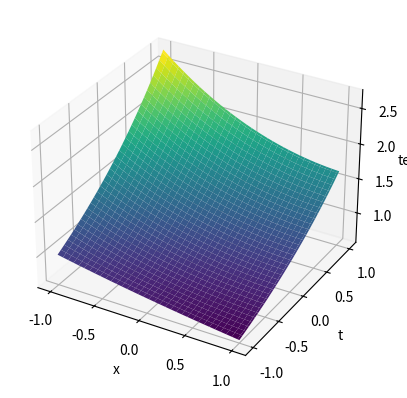

Reproduce this figure in Python.
import numpy as np
import scipy as sp
import matplotlib.pyplot as plt
import seaborn as sns
import math
from mpl_toolkits import mplot3d
import matplotlib.animation as animation
import pandas as pd
import time
import mpl_toolkits.mplot3d as p3
from mpl_toolkits.mplot3d import Axes3D
from matplotlib import cm

# Implementation of 1D heat equation using Crank-Nicolson method

# [xl, xr] -> space interval
# [yb, yt] -> time interval
# M -> steps in space direction
# N -> steps in time direction
# D -> diffusion coefficient
# f -> function
# l -> boundary condition
# r -> boundary condition
# Awj = Bwj-1 + sigma(sj-1 + sj)
def crank_nicolson(xl, xr, yb, yt, M, N, D, f, l, r):
    h = (xr-xl)/M
    k = (yt-yb)/N
    sigma = D*k/(h*h)
    m = M-1
    n = N
    a = 2 * np.diag(np.ones(m)) + 2 * sigma * np.diag(np.ones(m)) + (-1 * sigma) * np.diag(np.ones(m-1), 1) + (-1 * sigma) * np.diag(np.ones(m-1), -1)
    b = 2 * np.diag(np.ones(m)) - 2 * sigma * np.diag(np.ones(m)) + sigma * np.diag(np.ones(m-1), 1) + sigma * np.diag(np.ones(m-1), -1)
    lside = np.zeros(n+1, )
    rside = np.zeros(n+1, )
    for i in range(0, n+1):
        lside[i] = l(yb + i*k)
        rside[i] = r(yb + i*k)
    w = np.zeros((m, n+1))
    for i in range(0, m):
        w[i][0] = f(xl + (i+1)*h)
    for j in range(1, n+1):
        sides = np.zeros(m)
        sides[0] = lside[j-1] + lside[j]
        sides[m-1] = rside[j-1] + rside[j]
        r = np.matmul(b, (w[:, j-1])) + sigma*sides
        w[:, j] = np.linalg.solve(a, r)
        #temp = np.vstack((w, rside))
        #temp = np.vstack((lside, temp))
        #sns.heatmap(temp)
        #plt.show()
    w = np.vstack((w, rside))
    w = np.vstack((lside, w))
    return w;

def crank_nicolson_anim(xl, xr, yb, yt, M, N, D, f, l, r, zarray):
    h = (xr-xl)/M
    k = (yt-yb)/N
    sigma = D*k/(h*h)
    m = M-1
    n = N
    a = 2 * np.diag(np.ones(m)) + 2 * sigma * np.diag(np.ones(m)) + (-1 * sigma) * np.diag(np.ones(m-1), 1) + (-1 * sigma) * np.diag(np.ones(m-1), -1)
    b = 2 * np.diag(np.ones(m)) - 2 * sigma * np.diag(np.ones(m)) + sigma * np.diag(np.ones(m-1), 1) + sigma * np.diag(np.ones(m-1), -1)
    lside = np.zeros(n+1, )
    rside = np.zeros(n+1, )
    for i in range(0, n+1):
        lside[i] = l(yb + i*k)
        rside[i] = r(yb + i*k)
    w = np.zeros((m, n+1))
    for i in range(0, m):
        w[i][0] = f(xl + (i+1)*h)
    for j in range(1, n+1):
        sides = np.zeros(m)
        sides[0] = lside[j-1] + lside[j]
        sides[m-1] = rside[j-1] + rside[j]
        r = np.matmul(b, (w[:, j-1])) + sigma*sides
        w[:, j] = np.linalg.solve(a, r)
        temp = np.vstack((w, rside))
        temp = np.vstack((lside, temp))
        zarray[:,:,j] = temp
    return zarray;

def f(x):
    #return 10
    #return math.sin(2 * math.pi * x) * math.sin(2 * math.pi * x)
    return np.exp(-0.5 * x)


def p(x):
    #return 0;
    #return 10;
    return np.exp(x)

def q(x):
    #return 0;
    #return 10;
    return np.exp(x - 0.5)

def do_anim(xl, xr, yb, yt, M, N, D, f, l, r):
    frn = M+1 # frame number of animation
    fps = 10 # frame per sec
    x = np.linspace(-1, 1, M+1)
    t = np.linspace(-1, 1, N+1)
    t, x = np.meshgrid(t, x)
    zarray = np.zeros((M+1, N+1, frn))

    zarray = crank_nicolson_anim(xl, xr, yb, yt, M, N, D, f, l, r, zarray)
    max = np.amax(zarray)
    min = np.amin(zarray)
    def update_plot(frame_number, zarray, plot):
        plot[0].remove()
        plot[0] = ax.plot_surface(x, t, zarray[:,:,frame_number], cmap="magma")

    fig = plt.figure()
    ax = fig.add_subplot(111, projection='3d')

    plot = [ax.plot_surface(x, t, zarray[:,:,0], color='0.75', rstride=1, cstride=1)]
    ax.set_zlim(min - 0.2 * min, max + 0.2 * max)
    ani = animation.FuncAnimation(fig, update_plot, frn, fargs=(zarray, plot), interval=1000/fps)

    fn = 'plot_surface_animation_funcanimation'
    ani.save(fn+'.mp4',writer='ffmpeg',fps=fps)
    plt.show()

def do_static(xl, xr, yb, yt, M, N, D, f, l, r):
    x = np.linspace(-1, 1, M+1)
    t = np.linspace(-1, 1, N+1)
    t, x = np.meshgrid(t, x)
    fig = plt.figure()
    ax = plt.axes(projection='3d')
    sol = crank_nicolson(xl, xr, yb, yt, M, N, D, f, l, r)
    ax.plot_surface(x, t, sol, cmap='viridis', edgecolor='none')
    ax.set_xlabel('x')
    ax.set_ylabel('t')
    ax.set_zlabel('temp');
    plt.show()

#do_anim(0, 1, 0, 1, 100, 100, 1, f, p, q)
do_static(0, 1, 0, 1, 100, 100, 1, f, p, q)
